Image classification data set "coral_img" (JuanIsernGhosn/coral-classification-deep-learning on GitHub). Class labels (14): ACER, APAL, CNAT, DANT, DSTR, GORG, MALC, MCAV, MMEA, MONT, PALY, SPO, SSID, TUNI.

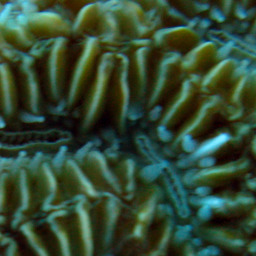
Label: MMEA

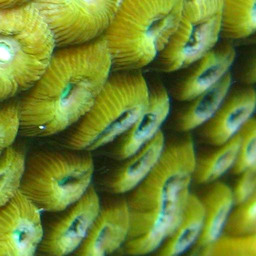
Label: MCAV

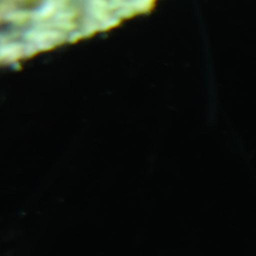
Label: DANT

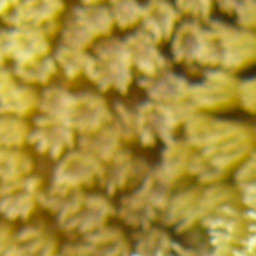
Label: PALY

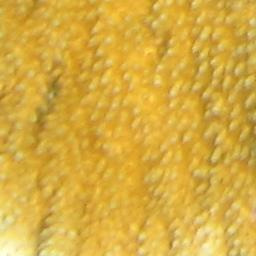
Label: APAL

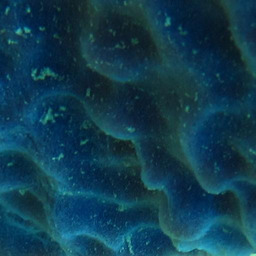
Label: SPO
